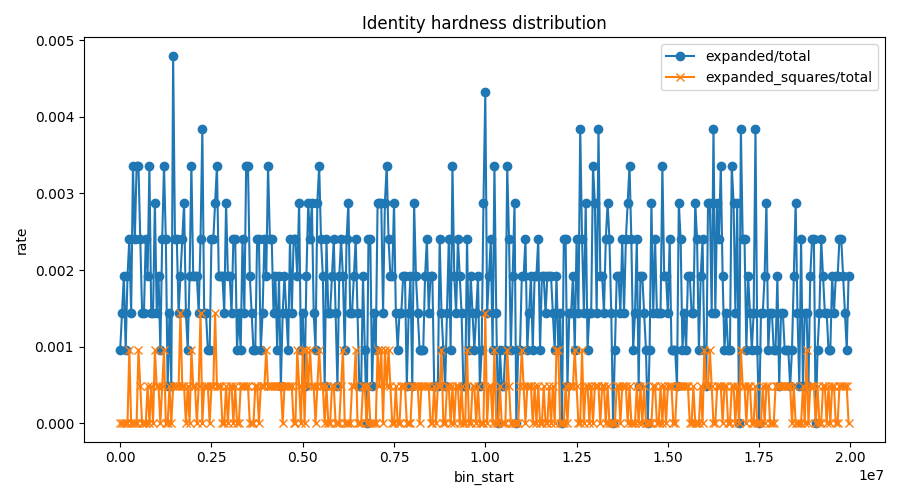

The file beside this chart, header and first rows:
bin_start, bin_end, total, fast, expanded, solver_fallback, expanded_rate, prime_total, square_total, expanded_primes, expanded_squares, max_t_used, p95_t_used, max_window_used
2, 50001, 2083, 2081, 2, 0, 0.0009602, 5133, 222, 2, 0, 256, 37, 64
50002, 100001, 2083, 2080, 3, 0, 0.00144, 4459, 93, 3, 0, 242, 44, 64
100002, 150001, 2084, 2080, 4, 0, 0.001919, 4257, 71, 4, 0, 201, 49, 64
150002, 200001, 2083, 2081, 2, 0, 0.0009602, 4135, 60, 2, 0, 250, 45, 64
200002, 250001, 2083, 2079, 4, 0, 0.00192, 4060, 53, 4, 0, 250, 58, 64
250002, 300001, 2084, 2079, 5, 0, 0.002399, 3953, 47, 3, 2, 235, 55, 64
300002, 350001, 2083, 2080, 3, 0, 0.00144, 3980, 44, 3, 0, 255, 63, 64
350002, 400001, 2083, 2076, 7, 0, 0.003361, 3883, 41, 7, 0, 245, 58, 64
400002, 450001, 2084, 2079, 5, 0, 0.002399, 3847, 38, 5, 0, 254, 61, 64
450002, 500001, 2083, 2076, 7, 0, 0.003361, 3831, 37, 7, 0, 236, 65, 64
500002, 550001, 2083, 2076, 7, 0, 0.003361, 3784, 34, 5, 2, 249, 75, 64
550002, 600001, 2084, 2079, 5, 0, 0.002399, 3776, 33, 4, 1, 253, 65, 64
600002, 650001, 2083, 2080, 3, 0, 0.00144, 3733, 32, 3, 0, 253, 75, 64
650002, 700001, 2083, 2080, 3, 0, 0.00144, 3713, 30, 3, 0, 255, 69, 64
700002, 750001, 2084, 2079, 5, 0, 0.002399, 3694, 30, 5, 0, 253, 77, 64
750002, 800001, 2083, 2079, 4, 0, 0.00192, 3713, 28, 3, 1, 253, 75, 64
800002, 850001, 2083, 2076, 7, 0, 0.003361, 3666, 27, 6, 0, 253, 77, 64
850002, 900001, 2084, 2081, 3, 0, 0.00144, 3658, 27, 2, 1, 254, 75, 64
900002, 950001, 2083, 2080, 3, 0, 0.00144, 3632, 26, 3, 0, 251, 65, 64
950002, 1000001, 2083, 2077, 6, 0, 0.00288, 3591, 26, 4, 2, 256, 77, 64
1000002, 1050001, 2084, 2081, 3, 0, 0.00144, 3636, 24, 2, 1, 253, 75, 64
1050002, 1100001, 2083, 2079, 4, 0, 0.00192, 3580, 24, 3, 1, 253, 68, 64
1100002, 1150001, 2083, 2081, 2, 0, 0.0009602, 3588, 24, 1, 0, 253, 77, 64
1150002, 1200001, 2084, 2079, 5, 0, 0.002399, 3636, 23, 4, 1, 303, 75, 64
1200002, 1250001, 2083, 2076, 7, 0, 0.003361, 3531, 23, 5, 2, 367, 75, 64
1250002, 1300001, 2083, 2078, 5, 0, 0.0024, 3552, 22, 5, 0, 255, 75, 64
1300002, 1350001, 2084, 2083, 1, 0, 0.0004798, 3524, 21, 1, 0, 253, 84, 64
1350002, 1400001, 2083, 2080, 3, 0, 0.00144, 3581, 22, 2, 1, 251, 83, 64
1400002, 1450001, 2083, 2082, 1, 0, 0.0004801, 3504, 21, 1, 0, 253, 79, 64
1450002, 1500001, 2084, 2074, 10, 0, 0.004798, 3525, 20, 9, 1, 253, 77, 64
1500002, 1550001, 2083, 2078, 5, 0, 0.0024, 3508, 20, 4, 1, 256, 85, 64
1550002, 1600001, 2083, 2078, 5, 0, 0.0024, 3464, 20, 4, 1, 253, 83, 64
1600002, 1650001, 2084, 2081, 3, 0, 0.00144, 3508, 20, 2, 1, 253, 65, 64
1650002, 1700001, 2083, 2079, 4, 0, 0.00192, 3506, 19, 1, 3, 250, 77, 64
1700002, 1750001, 2083, 2078, 5, 0, 0.0024, 3467, 19, 4, 1, 253, 83, 64
1750002, 1800001, 2084, 2078, 6, 0, 0.002879, 3464, 19, 5, 1, 253, 83, 64
1800002, 1850001, 2083, 2080, 3, 0, 0.00144, 3470, 19, 3, 0, 253, 79, 64
1850002, 1900001, 2083, 2081, 2, 0, 0.0009602, 3487, 18, 1, 1, 253, 79, 64
1900002, 1950001, 2084, 2080, 4, 0, 0.001919, 3473, 18, 4, 0, 251, 85, 64
1950002, 2000001, 2083, 2076, 7, 0, 0.003361, 3431, 18, 5, 2, 247, 65, 64
2000002, 2050001, 2083, 2079, 4, 0, 0.00192, 3449, 17, 3, 1, 253, 85, 64
2050002, 2100001, 2084, 2080, 4, 0, 0.001919, 3424, 18, 2, 1, 253, 77, 64
2100002, 2150001, 2083, 2079, 4, 0, 0.00192, 3444, 17, 4, 0, 253, 87, 64
2150002, 2200001, 2083, 2080, 3, 0, 0.00144, 3412, 17, 2, 1, 248, 85, 64
2200002, 2250001, 2084, 2079, 5, 0, 0.002399, 3419, 17, 2, 3, 247, 77, 64
2250002, 2300001, 2083, 2075, 8, 0, 0.003841, 3430, 16, 8, 0, 253, 83, 64
2300002, 2350001, 2083, 2080, 3, 0, 0.00144, 3363, 16, 2, 1, 253, 79, 64
2350002, 2400001, 2084, 2081, 3, 0, 0.00144, 3429, 17, 2, 1, 254, 79, 64
2400002, 2450001, 2083, 2081, 2, 0, 0.0009602, 3381, 16, 1, 1, 253, 89, 64
2450002, 2500001, 2083, 2081, 2, 0, 0.0009602, 3388, 16, 2, 0, 254, 79, 64
2500002, 2550001, 2084, 2079, 5, 0, 0.002399, 3391, 15, 3, 1, 253, 77, 64
2550002, 2600001, 2083, 2078, 5, 0, 0.0024, 3417, 16, 4, 1, 247, 93, 64
2600002, 2650001, 2083, 2077, 6, 0, 0.00288, 3376, 15, 3, 3, 253, 93, 64
2650002, 2700001, 2084, 2077, 7, 0, 0.003359, 3389, 16, 5, 1, 247, 89, 64
2700002, 2750001, 2083, 2079, 4, 0, 0.00192, 3348, 15, 3, 1, 251, 75, 64
2750002, 2800001, 2083, 2079, 4, 0, 0.00192, 3370, 15, 2, 1, 253, 75, 64
2800002, 2850001, 2084, 2080, 4, 0, 0.001919, 3426, 15, 4, 0, 247, 77, 64
2850002, 2900001, 2083, 2080, 3, 0, 0.00144, 3320, 14, 3, 0, 253, 77, 64
2900002, 2950001, 2083, 2077, 6, 0, 0.00288, 3345, 15, 5, 1, 569, 85, 64
2950002, 3000001, 2084, 2080, 4, 0, 0.001919, 3362, 15, 4, 0, 253, 83, 64
... 340 more rows
